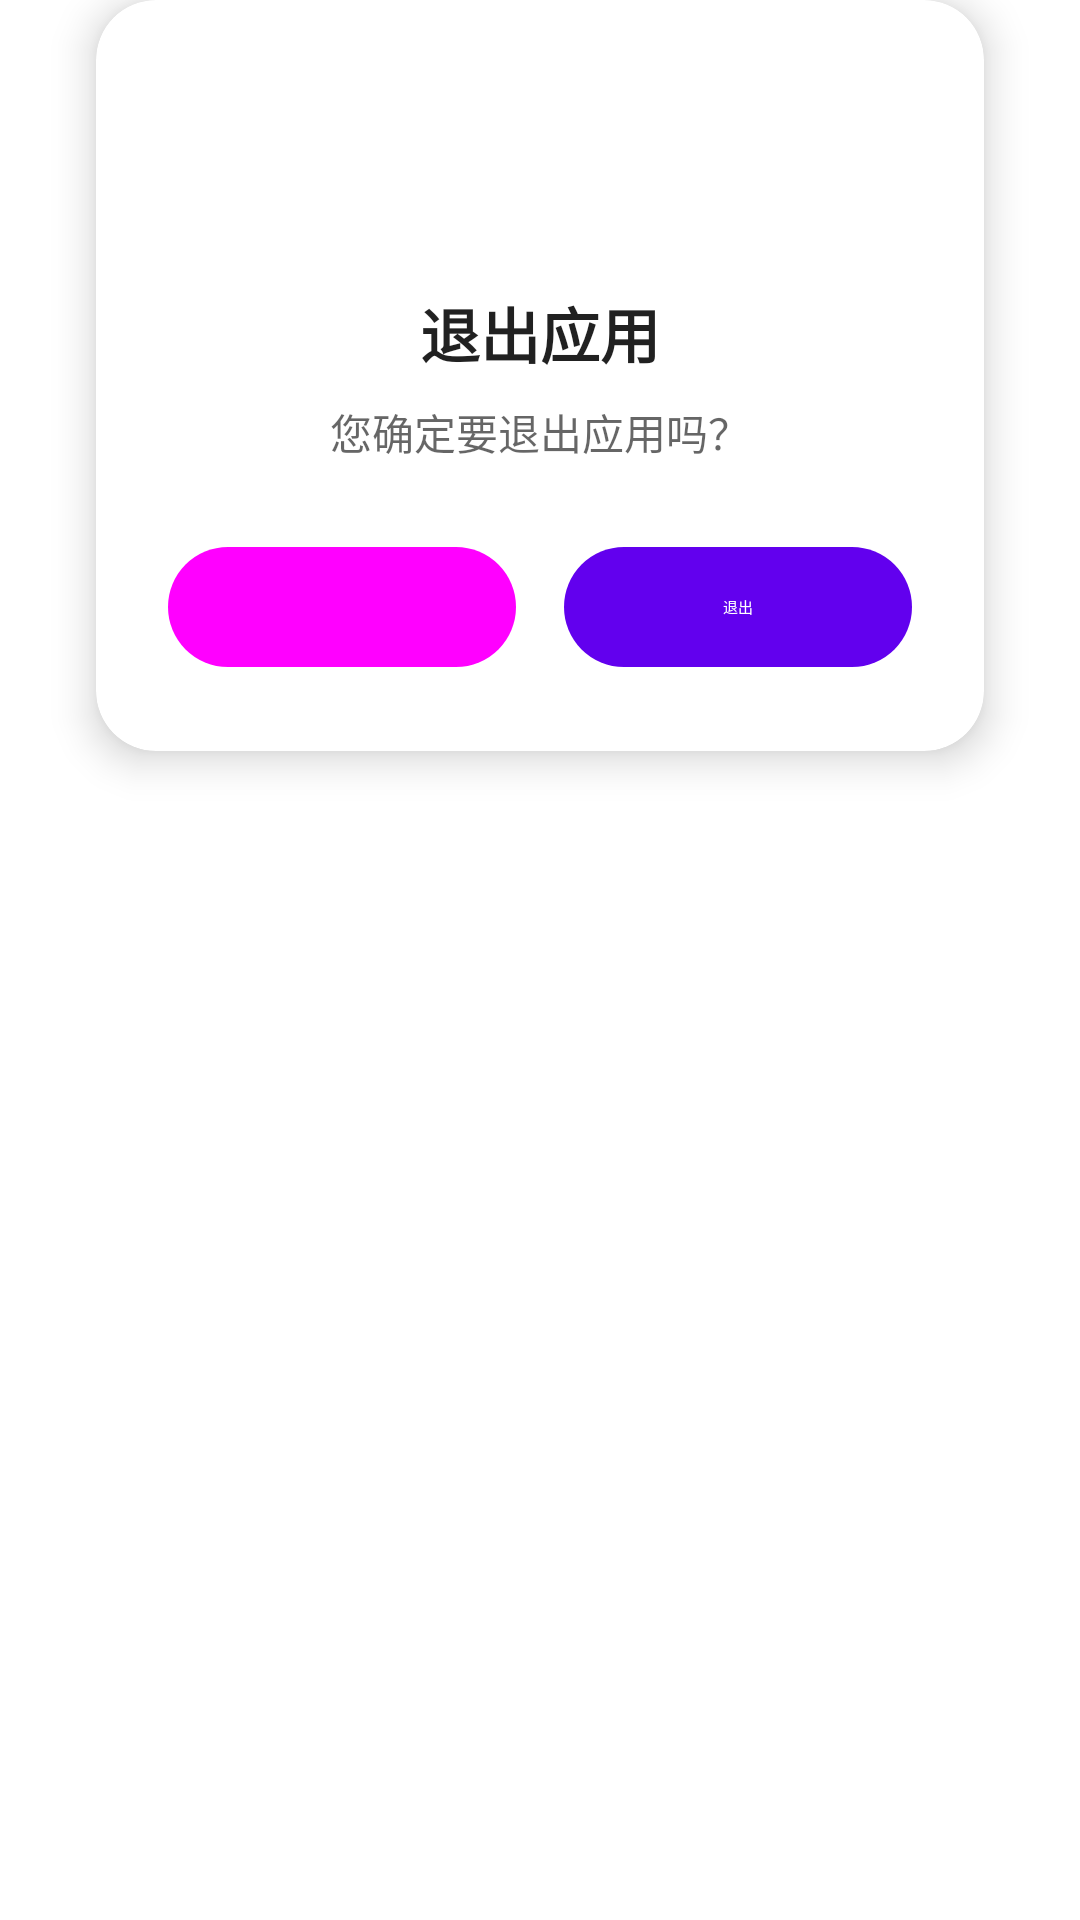

Write the Android layout XML for this screen, with the resource values it uses.
<!-- AndroidManifest.xml: application theme Theme.悠然GG助手 -->
<!-- res/layout/dialog_exit_confirm.xml -->
<?xml version="1.0" encoding="utf-8"?>
<LinearLayout xmlns:android="http://schemas.android.com/apk/res/android"
    xmlns:app="http://schemas.android.com/apk/res-auto"
    android:layout_width="match_parent"
    android:layout_height="wrap_content"
    android:orientation="vertical"
    android:background="@android:color/transparent">

    <com.google.android.material.card.MaterialCardView
        android:layout_width="match_parent"
        android:layout_height="wrap_content"
        android:layout_marginHorizontal="32dp"
        app:cardCornerRadius="20dp"
        app:cardElevation="8dp"
        app:cardBackgroundColor="?android:attr/colorBackground">

        <LinearLayout
            android:layout_width="match_parent"
            android:layout_height="wrap_content"
            android:orientation="vertical"
            android:gravity="center_horizontal"
            android:padding="24dp">

            
            <View
                android:layout_width="56dp"
                android:layout_height="56dp"
                android:background="@drawable/dialog_rounded_background"
                android:backgroundTint="?attr/colorPrimaryContainer" />

            <ImageView
                android:layout_width="56dp"
                android:layout_height="56dp"
                android:layout_marginTop="-56dp"
                android:padding="12dp"
                android:src="@drawable/ic_exit_app"
                app:tint="?attr/colorOnPrimaryContainer" />

            
            <TextView
                android:layout_width="wrap_content"
                android:layout_height="wrap_content"
                android:layout_marginTop="16dp"
                android:text="退出应用"
                android:textColor="?android:attr/textColorPrimary"
                android:textSize="20sp"
                android:textStyle="bold" />

            
            <TextView
                android:layout_width="wrap_content"
                android:layout_height="wrap_content"
                android:layout_marginTop="8dp"
                android:text="您确定要退出应用吗？"
                android:textColor="?android:attr/textColorSecondary"
                android:textSize="14sp"
                android:gravity="center" />

            
            <LinearLayout
                android:layout_width="match_parent"
                android:layout_height="wrap_content"
                android:layout_marginTop="24dp"
                android:orientation="horizontal">

                <com.google.android.material.button.MaterialButton
                    android:id="@+id/btn_cancel"
                    style="@style/Widget.Material3.Button.TonalButton"
                    android:layout_width="0dp"
                    android:layout_height="wrap_content"
                    android:layout_weight="1"
                    android:layout_marginEnd="8dp"
                    android:text="取消" />

                <com.google.android.material.button.MaterialButton
                    android:id="@+id/btn_confirm"
                    style="@style/Widget.Material3.Button"
                    android:layout_width="0dp"
                    android:layout_height="wrap_content"
                    android:layout_weight="1"
                    android:layout_marginStart="8dp"
                    android:text="退出" />

            </LinearLayout>

        </LinearLayout>

    </com.google.android.material.card.MaterialCardView>

</LinearLayout>
<!-- resources referenced by this layout -->
<resources>
  <!-- drawable dialog_rounded_background (drawable) -->
  <?xml version="1.0" encoding="utf-8"?>
  <shape xmlns:android="http://schemas.android.com/apk/res/android">
      <solid android:color="@android:color/white"/>
      <corners android:radius="16dp"/>
      <padding
          android:left="24dp"
          android:right="24dp"
          android:top="24dp"
          android:bottom="24dp"/>
  </shape>
  <!-- drawable ic_exit_app (drawable) -->
  <vector xmlns:android="http://schemas.android.com/apk/res/android"
      android:width="24dp"
      android:height="24dp"
      android:viewportWidth="24"
      android:viewportHeight="24"
      android:tint="?attr/colorControlNormal">
      <path
          android:fillColor="@android:color/white"
          android:pathData="M10.09,15.59L11.5,17l5,-5 -5,-5 -1.41,1.41L12.67,11H3v2h9.67l-2.58,2.59zM19,3H5c-1.11,0 -2,0.9 -2,2v4h2V5h14v14H5v-4H3v4c0,1.1 0.89,2 2,2h14c1.1,0 2,-0.9 2,-2V5c0,-1.1 -0.9,-2 -2,-2z"/>
  </vector>
  <style name="Theme.悠然GG助手" parent="Theme.MaterialComponents.DayNight.NoActionBar">
          
          <item name="colorPrimary">@color/purple_500</item>
          <item name="colorPrimaryVariant">@color/purple_700</item>
          <item name="colorOnPrimary">@color/white</item>
          
          <item name="colorSecondary">@color/teal_200</item>
          <item name="colorSecondaryVariant">@color/teal_700</item>
          <item name="colorOnSecondary">@color/black</item>
          
          <item name="android:statusBarColor">?attr/colorPrimaryVariant</item>
          
          <item name="android:windowLayoutInDisplayCutoutMode">shortEdges</item>
          
      </style>
  <color name="purple_500">#FF6200EE</color>
  <color name="purple_700">#FF3700B3</color>
  <color name="white">#FFFFFFFF</color>
  <color name="teal_200">#FF03DAC5</color>
  <color name="teal_700">#FF018786</color>
  <color name="black">#FF000000</color>
</resources>
